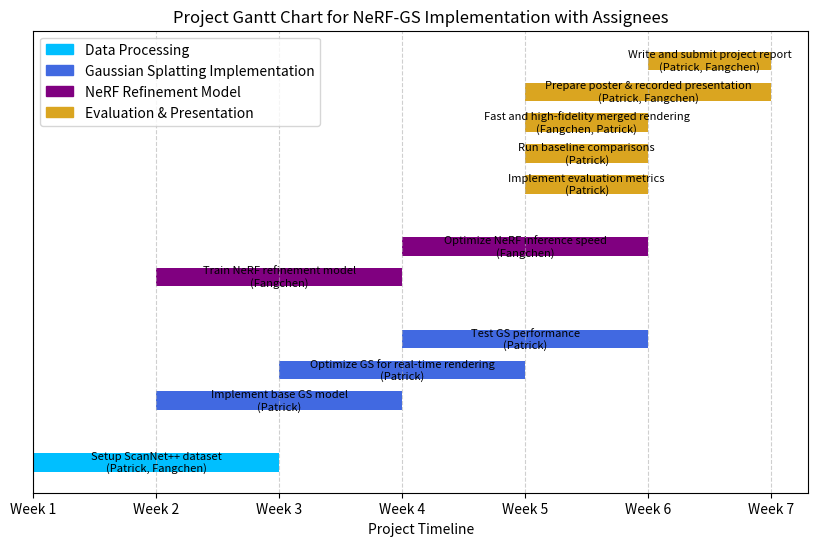

This chart was generated by the following Python code:
import matplotlib.pyplot as plt
import matplotlib.patches as mpatches

# Define project tasks, start weeks, durations, and assignees
tasks = {
    "Data Processing": [
        ("Setup ScanNet++ dataset", 1, 3, "Patrick, Fangchen"),
    ],
    "Gaussian Splatting Implementation": [
        ("Implement base GS model", 2, 4, "Patrick"),
        ("Optimize GS for real-time rendering", 3, 5, "Patrick"),
        ("Test GS performance", 4, 6, "Patrick")
    ],
    "NeRF Refinement Model": [
        ("Train NeRF refinement model", 2, 4, "Fangchen"),
        ("Optimize NeRF inference speed", 4, 6, "Fangchen")
    ],
    "Evaluation & Presentation": [
        ("Implement evaluation metrics", 5, 6, "Patrick"),
        ("Run baseline comparisons", 5, 6, "Patrick"),
        ("Fast and high-fidelity merged rendering", 5, 6, "Fangchen, Patrick"),
        ("Prepare poster & recorded presentation", 5, 7, "Patrick, Fangchen"),
        ("Write and submit project report", 6, 7, "Patrick, Fangchen")
    ]
}

# Define colors for different task categories
colors = {
    "Data Processing": "deepskyblue",
    "Gaussian Splatting Implementation": "royalblue",
    "NeRF Refinement Model": "purple",
    "Evaluation & Presentation": "goldenrod"
}

# Create figure
fig, ax = plt.subplots(figsize=(10, 6))

# Plot each task on the timeline
y_pos = 0
task_patches = []
for category, task_list in tasks.items():
    for task, start, end, assignee in task_list:
        ax.barh(y_pos, end - start, left=start, color=colors[category], height=0.6, align="center")
        ax.text(start + (end - start) / 2, y_pos, f"{task}\n({assignee})", 
                ha='center', va='center', fontsize=8, color='black', bbox=dict(facecolor='black', alpha=0))
        y_pos += 1
    y_pos += 1  # Add spacing between categories

# Set labels and grid
ax.set_yticks([])  # Hide y-axis labels (tasks shown inside bars)
ax.set_xticks(range(1, 8))
ax.set_xticklabels(["Week 1", "Week 2", "Week 3", "Week 4", "Week 5", "Week 6", "Week 7"])
ax.set_xlabel("Project Timeline")
ax.set_title("Project Gantt Chart for NeRF-GS Implementation with Assignees")
ax.grid(axis='x', linestyle='--', alpha=0.6)

# Add legend
legend_patches = [mpatches.Patch(color=colors[cat], label=cat) for cat in colors]
ax.legend(handles=legend_patches, loc="upper left")

# Save the updated Gantt chart
gantt_chart_assigned_path = "gantt_chart_assigned.png"
plt.savefig(gantt_chart_assigned_path, bbox_inches="tight")

# Display the updated Gantt chart
plt.show()
